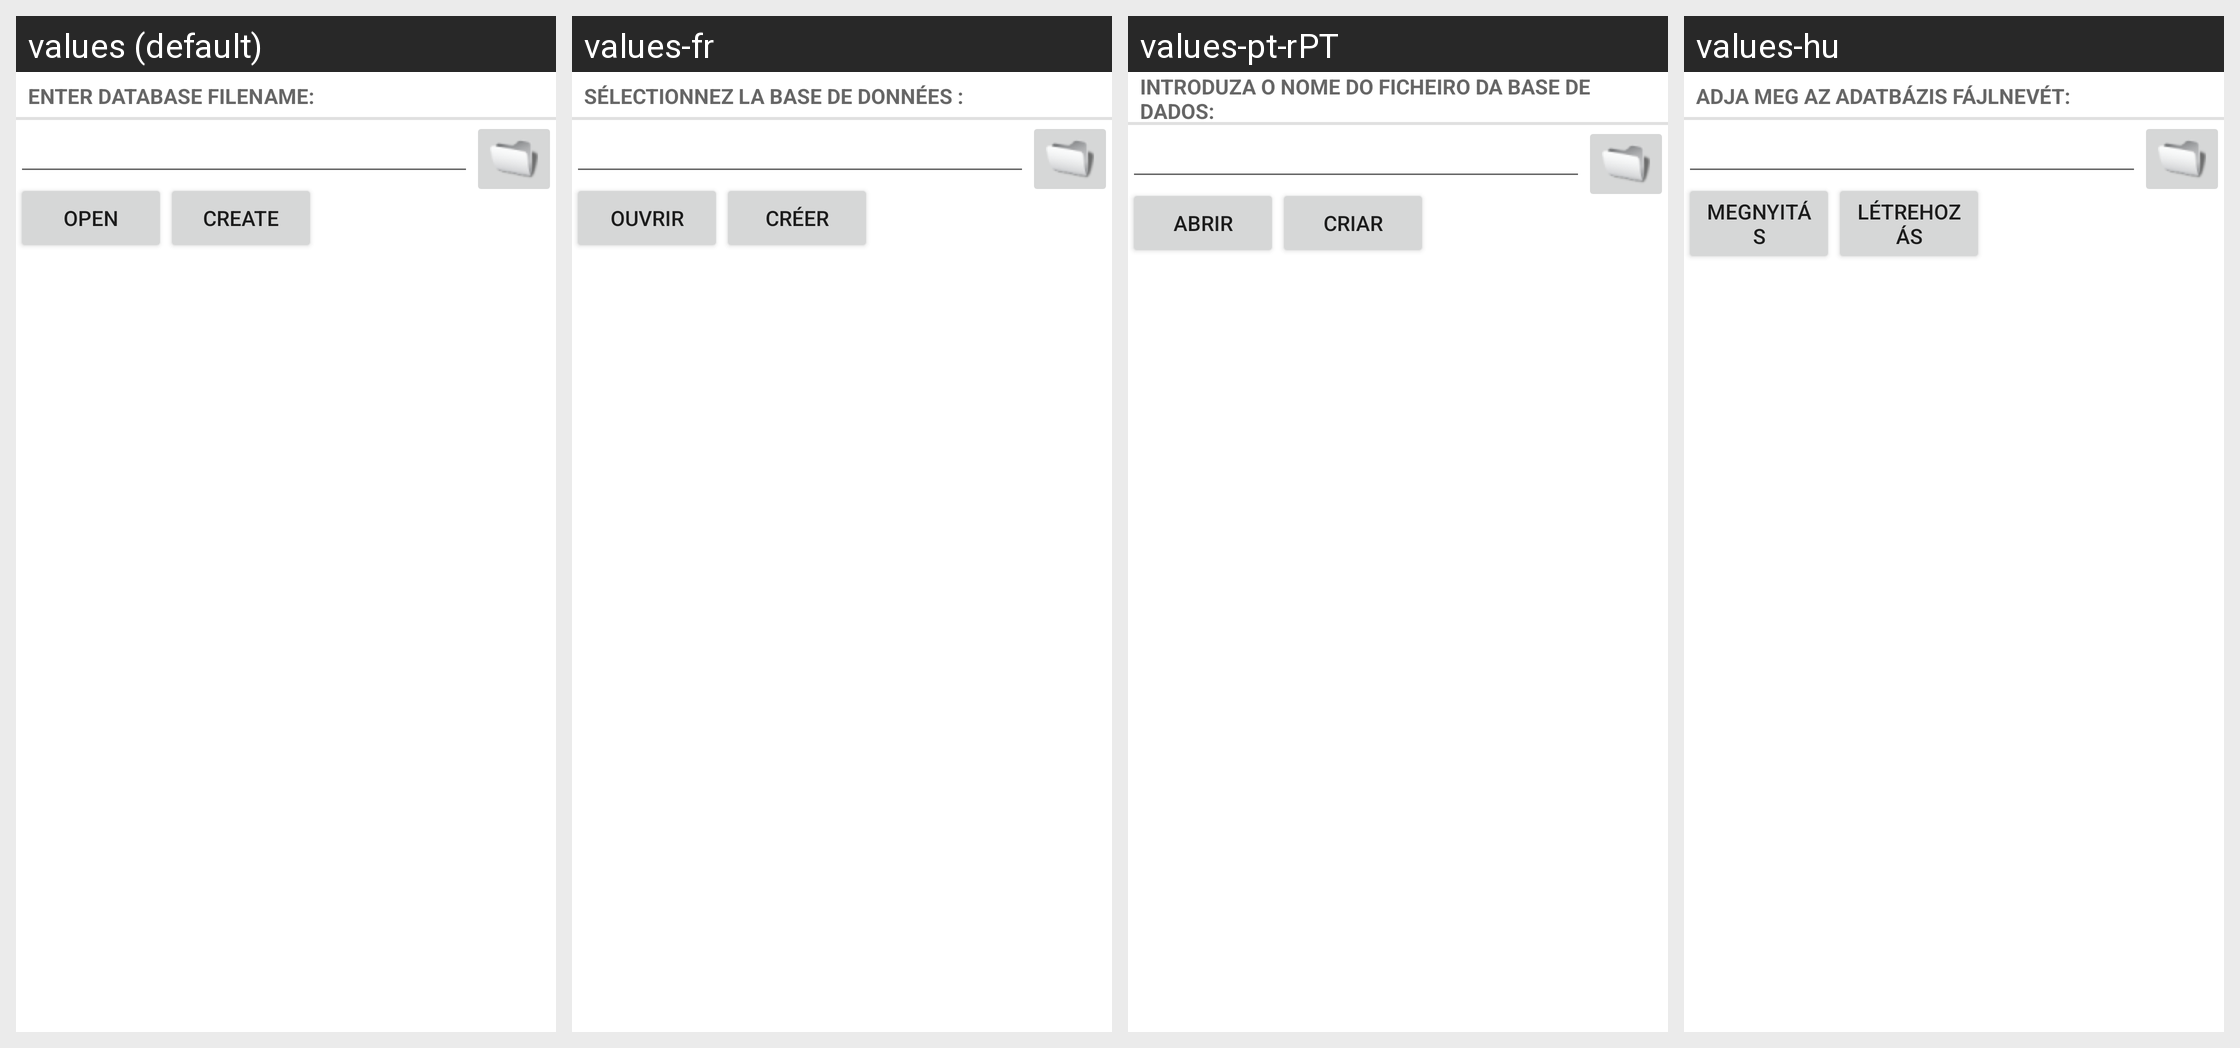

Strings drawn on this Android screen and how each of the app's shown locales translates them:
Android screen res/layout/file_selection_filename.xml rendered under 4 locales, left to right: values (default), values-fr, values-pt-rPT, values-hu. Device: Nexus 5 (rendered at 1080×1920; each locale shown at half size, 540×960, under a caption strip naming it); theme Theme.MaterialComponents.DayNight.NoActionBar.
Other locales in the repository, not shown: values-af, values-am, values-ar, values-as, values-az, values-be, values-bg, values-bn, values-bs, values-ca, values-cs, values-da, values-de, values-el, values-en-rGB, values-es, values-es-rUS, values-et, values-eu, values-fa, values-fi, values-fr-rCA, values-gl, values-gu, values-hi, values-hr, values-hy, values-in, values-is, values-it, values-iw, values-ja, values-ka, values-kk, values-km, values-kn, values-ko, values-ky, values-lo, values-lt, values-lv, values-mk, values-ml, values-mn, values-mr, values-ms, values-my, values-nb, values-ne, values-nl, values-nn, values-or, values-pa, values-pl, values-pt-rBR, values-ro, values-ru, values-si, values-sk, values-sl, values-sq, values-sr, values-sv, values-sw, values-ta, values-te, values-th, values-tl, values-tr, values-uk, values-ur, values-uz, values-vi, values-zh-rCN, values-zh-rHK, values-zh-rTW, values-zu.
Strings drawn on this screen, with the default value and each locale's value (text and hints the layout hard-codes, and strings that could not be matched under every locale, appear in the picture but are not listed):

enter_filename
  values: Enter database filename:
  values-fr: Sélectionnez la base de données :
  values-pt-rPT: Introduza o nome do ficheiro da base de dados:
  values-hu: Adja meg az adatbázis fájlnevét:

menu_open
  values: Open
  values-fr: Ouvrir
  values-pt-rPT: Abrir
  values-hu: Megnyitás

menu_create
  values: Create
  values-fr: Créer
  values-pt-rPT: Criar
  values-hu: Létrehozás
